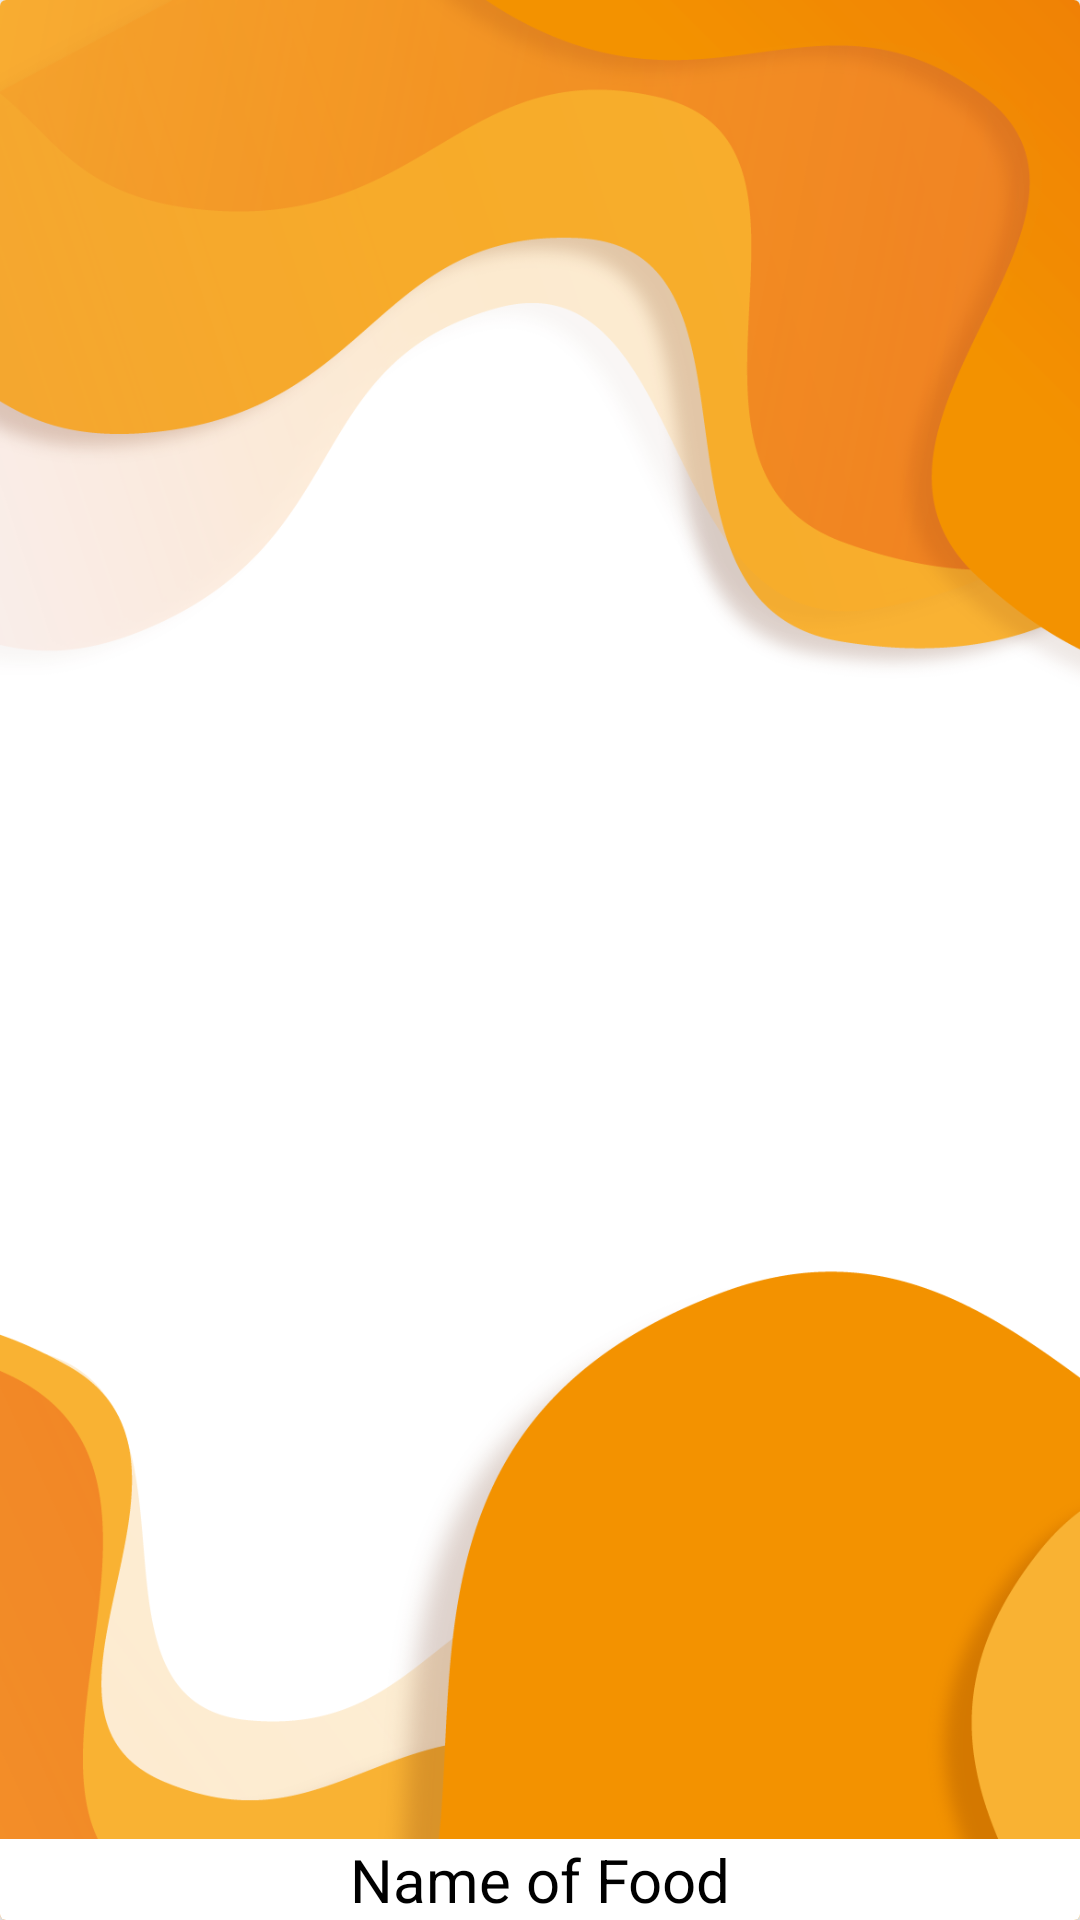

Android layout source for this screen:
<!-- AndroidManifest.xml: application theme Theme.HolaYummyServer -->
<!-- res/layout/food_item.xml -->
<?xml version="1.0" encoding="utf-8"?>
<androidx.cardview.widget.CardView
    xmlns:android="http://schemas.android.com/apk/res/android"
    android:layout_width="match_parent"
    android:layout_height="200dp"
    xmlns:app="http://schemas.android.com/apk/res-auto"
    app:cardElevation="4dp"
    android:layout_marginBottom="8dp">
    <RelativeLayout
        android:layout_width="match_parent"
        android:layout_height="match_parent">
        <ImageView
            android:layout_width="match_parent"
            android:layout_height="match_parent"
            android:id="@+id/food_image"
            android:background="@drawable/backgr"
            android:scaleType="centerCrop"
            />
        <TextView
            android:id="@+id/food_name"
            android:text="Name of Food"
            android:textColor="@android:color/black"
            android:background="@color/white"
            android:layout_width="match_parent"
            android:layout_height="wrap_content"
            android:textSize="20dp"
            android:gravity="center"
            android:layout_alignParentBottom="true">

        </TextView>

    </RelativeLayout>

</androidx.cardview.widget.CardView>
<!-- resources referenced by this layout -->
<resources>
  <color name="white">#FFFFFFFF</color>
  <!-- drawable backgr: png bitmap (drawable, 163524 bytes) -->
  <style name="Theme.HolaYummyServer" parent="Theme.MaterialComponents.DayNight.DarkActionBar">
          
          <item name="colorPrimary">@color/purple_500</item>
          <item name="colorPrimaryVariant">@color/purple_700</item>
          <item name="colorOnPrimary">@color/white</item>
          
          <item name="colorSecondary">@color/teal_200</item>
          <item name="colorSecondaryVariant">@color/teal_700</item>
          <item name="colorOnSecondary">@color/black</item>
          
          <item name="android:statusBarColor">?attr/colorPrimaryVariant</item>
          
      </style>
  <color name="purple_500">#FF6200EE</color>
  <color name="purple_700">#FF3700B3</color>
  <color name="teal_200">#FF03DAC5</color>
  <color name="teal_700">#FF018786</color>
  <color name="black">#FF000000</color>
</resources>
